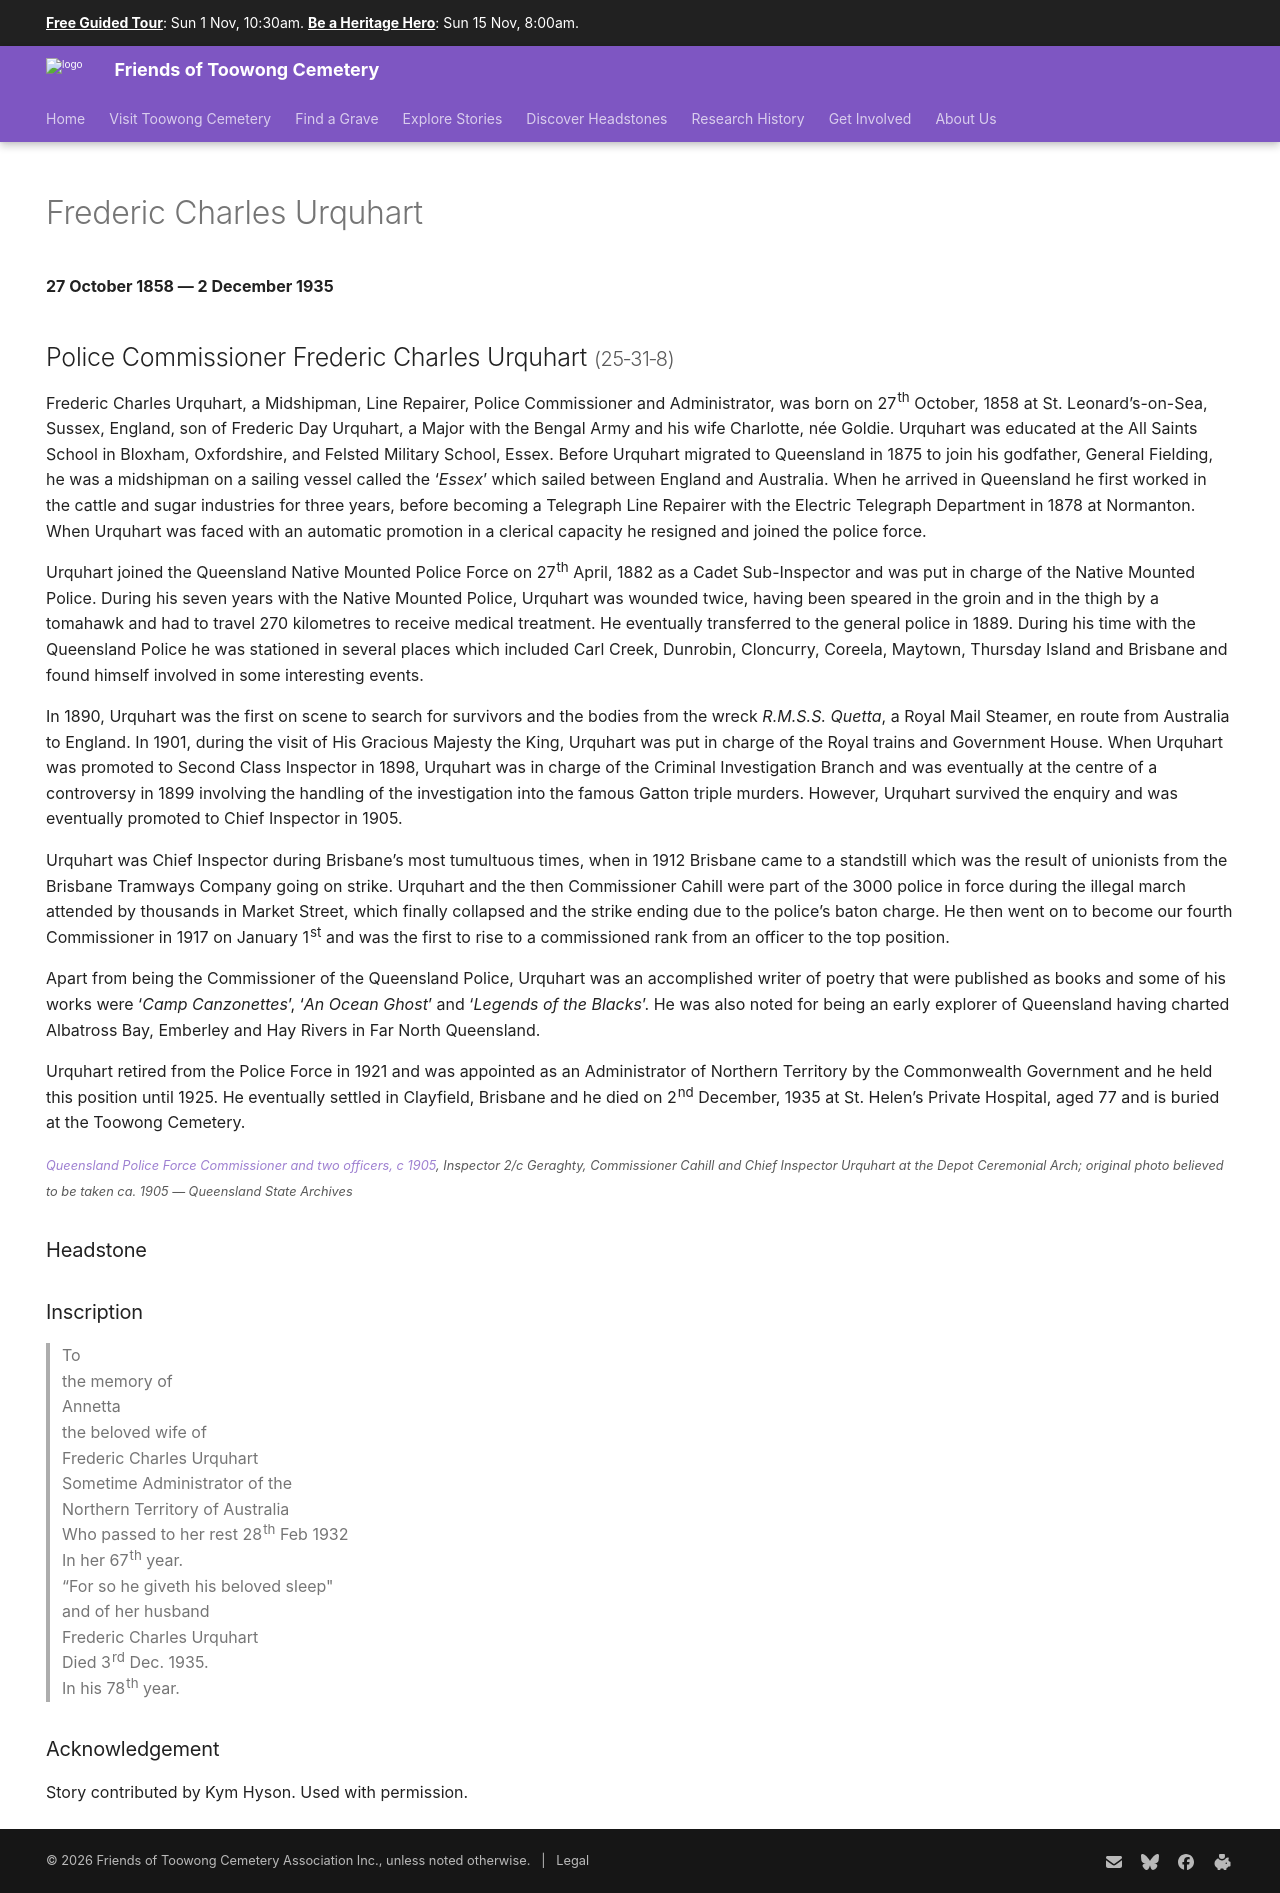

repository: 1871fotc/1871fotc.github.io · page: research/frederic-charles-urquhart/index.html · generator: mkdocs

---
hide:
  - toc
  - navigation 
---

# Frederic Charles Urquhart

**27 October 1858 — 2 December 1935**

## Police Commissioner Frederic Charles Urquhart  <small>(25‑31‑8)</small>

Frederic Charles Urquhart, a Midshipman, Line Repairer, Police Commissioner and Administrator, was born on 27^th^ October, 1858 at St. Leonard’s-on-Sea, Sussex, England, son of Frederic Day Urquhart, a Major with the Bengal Army and his wife Charlotte, née Goldie. Urquhart was educated at the All Saints School in Bloxham, Oxfordshire, and Felsted Military School, Essex. Before Urquhart migrated to Queensland in 1875 to join his godfather, General Fielding, he was a midshipman on a sailing vessel called the ‘*Essex*’ which sailed between England and Australia.  When he arrived in Queensland he first worked in the cattle and sugar industries for three years, before becoming a Telegraph Line Repairer with the Electric Telegraph Department in 1878 at Normanton. When Urquhart was faced with an automatic promotion in a clerical capacity he resigned and joined the police force.

Urquhart joined the Queensland Native Mounted Police Force on 27^th^ April, 1882 as a Cadet Sub-Inspector and was put in charge of the Native Mounted Police. During his seven years with the Native Mounted Police, Urquhart was wounded twice, having been speared in the groin and in the thigh by a tomahawk and had to travel 270 kilometres to receive medical treatment. He eventually transferred to the general police in 1889.  During his time with the Queensland Police he was stationed in several places which included Carl Creek, Dunrobin, Cloncurry, Coreela, Maytown, Thursday Island and Brisbane and found himself involved in some interesting events.

In 1890, Urquhart was the first on scene to search for survivors and the bodies from the wreck *R.M.S.S. Quetta*, a Royal Mail Steamer, en route from Australia to England.  In 1901, during the visit of His Gracious Majesty the King, Urquhart was put in charge of the Royal trains and Government House. When Urquhart was promoted to Second Class Inspector in 1898, Urquhart was in charge of the Criminal Investigation Branch and was eventually at the centre of a controversy in 1899 involving the handling of the investigation into the famous Gatton triple murders.  However, Urquhart survived the enquiry and was eventually promoted to Chief Inspector in 1905.

Urquhart was Chief Inspector during Brisbane’s most tumultuous times, when in 1912 Brisbane came to a standstill which was the result of unionists from the Brisbane Tramways Company going on strike. Urquhart and the then Commissioner Cahill were part of the 3000 police in force during the illegal march attended by thousands in Market Street, which finally collapsed and the strike ending due to the police’s baton charge.  He then went on to become our fourth Commissioner in 1917 on January 1^st^ and was the first to rise to a commissioned rank from an officer to the top position.

Apart from being the Commissioner of the Queensland Police, Urquhart was an accomplished writer of poetry that were published as books and some of his works were ‘*Camp Canzonettes*’, ‘*An Ocean Ghost*’ and ‘*Legends of the Blacks*’. He was also noted for being an early explorer of Queensland having charted Albatross Bay, Emberley and Hay Rivers in Far North Queensland.

Urquhart retired from the Police Force in 1921 and was appointed as an Administrator of Northern Territory by the Commonwealth Government and he held this position until 1925.  He eventually settled in Clayfield, Brisbane and he died on 2^nd^ December, 1935 at St. Helen’s Private Hospital, aged 77 and is buried at the Toowong Cemetery.

![Inspector 2/c Geraghty, Queensland Police Force Commissioner Cahill, and Chief Inspector Urquhart, ca. 1905](../assets/frederic-charles-urquhart.jpg){ width="40%" }

*<small>[Queensland Police Force Commissioner and two officers, c 1905](https://flic.kr/p/XKdjuz), Inspector 2/c Geraghty, Commissioner Cahill and Chief Inspector Urquhart at the Depot Ceremonial Arch; original photo believed to be taken ca. 1905 — Queensland State Archives*</small>


### Headstone

![Frederic Charles Urquhart headstone](../assets/frederic-charles-urquhart-headstone.jpg){ width="30%" }


### Inscription

>To  <br>
>the memory of  <br>
>Annetta  <br>
>the beloved wife of  <br>
>Frederic Charles Urquhart  <br>
>Sometime Administrator of the  <br>
>Northern Territory of Australia  <br>
>Who passed to her rest 28^th^ Feb 1932  <br>
>In her 67^th^ year.  <br>
>“For so he giveth his beloved sleep"   <br>
>and of her husband  <br>
>Frederic Charles Urquhart  <br>
>Died 3^rd^ Dec. 1935. <br>
>In his 78^th^ year. <br>
 
### Acknowledgement

Story contributed by Kym Hyson. Used with permission.
